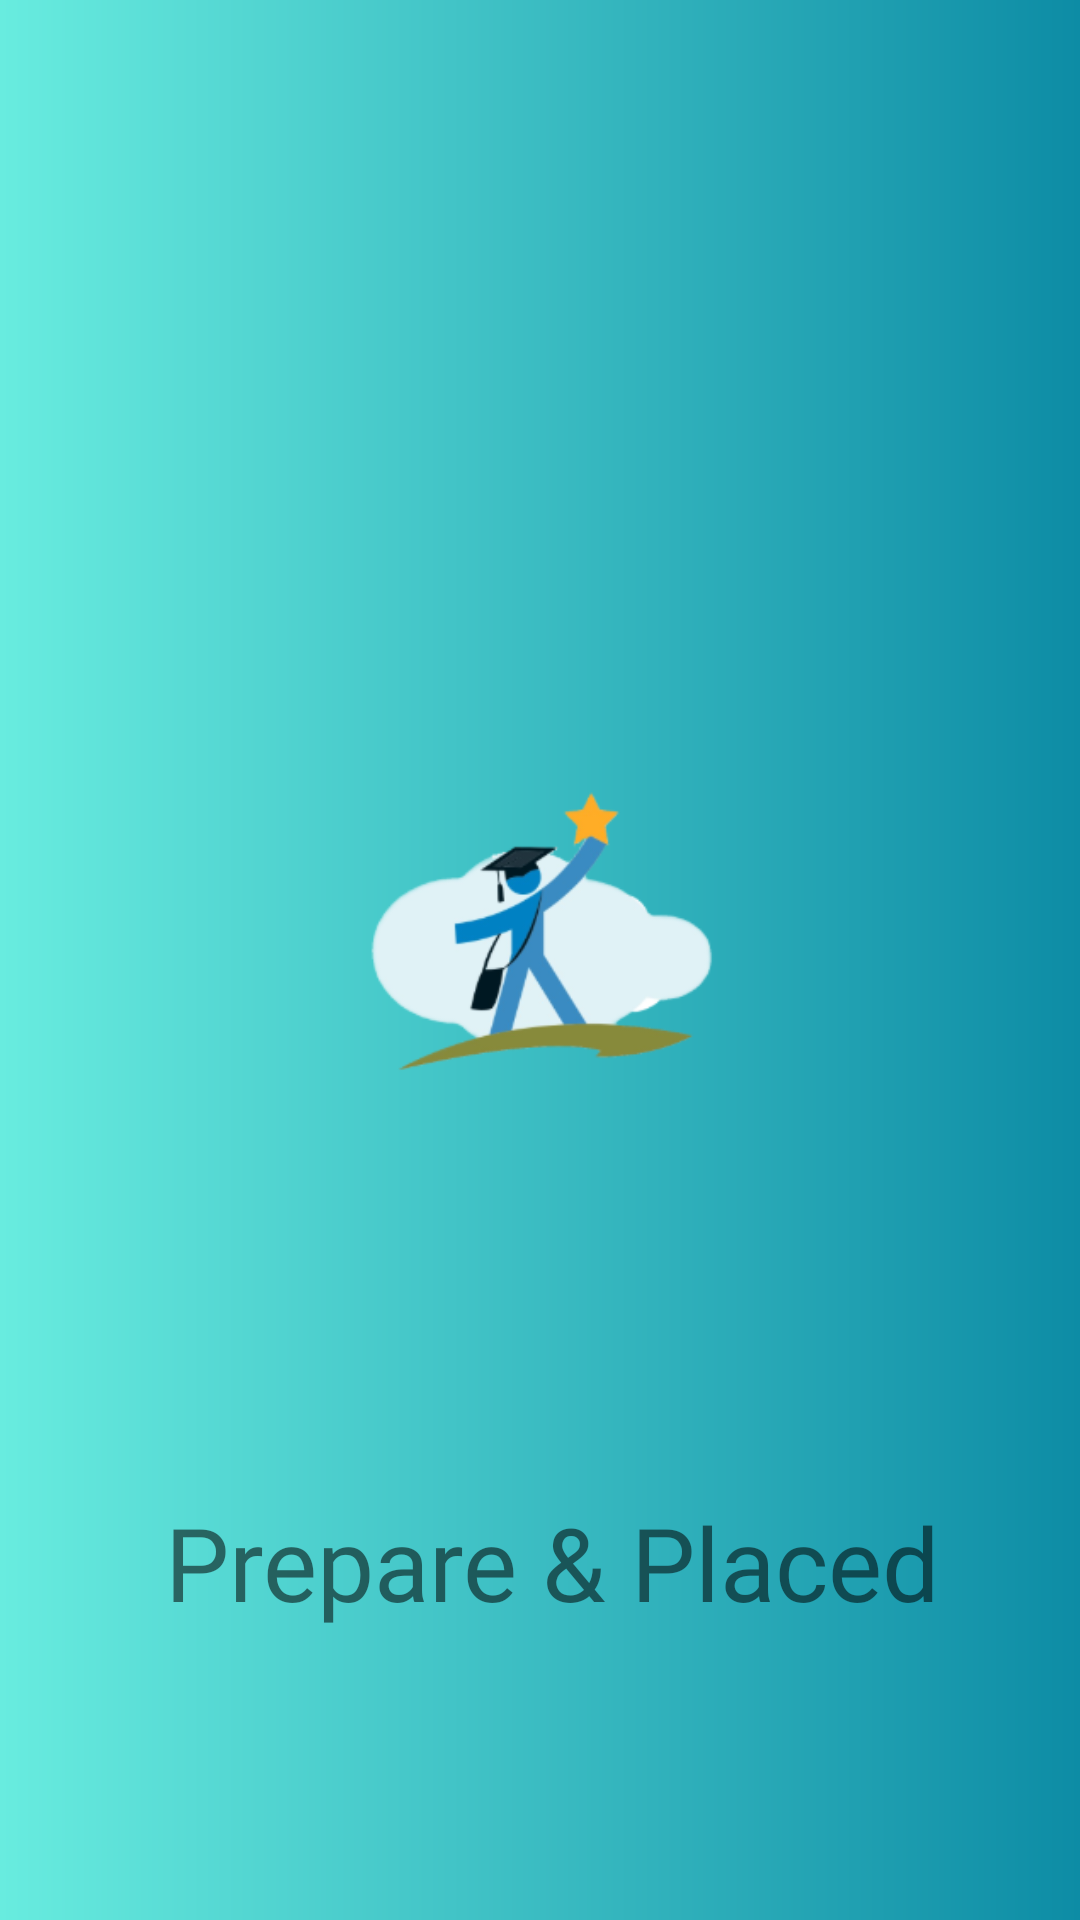

This screen was rendered from an Android layout file. Write that file and the resources it references.
<!-- AndroidManifest.xml: application theme Theme.PreparePlaced -->
<!-- res/layout/activity_splashscreen.xml -->
<?xml version="1.0" encoding="utf-8"?>
<androidx.constraintlayout.widget.ConstraintLayout xmlns:android="http://schemas.android.com/apk/res/android"
    xmlns:app="http://schemas.android.com/apk/res-auto"
    xmlns:tools="http://schemas.android.com/tools"
    android:layout_width="match_parent"
    android:layout_height="match_parent"
    android:background= "@drawable/action_bar_bg"
    tools:context=".splashscreen">

    <ImageView

        android:id="@+id/imageView"
        android:layout_width="match_parent"
        android:layout_height="346dp"
        android:textAlignment="center"
        android:layout_marginStart="10dp"
        android:layout_marginEnd="10dp"
        android:src="@drawable/logofinal"
        app:layout_constraintBottom_toBottomOf="parent"
        app:layout_constraintEnd_toEndOf="parent"
        app:layout_constraintHorizontal_bias="1.0"
        app:layout_constraintStart_toStartOf="parent"
        app:layout_constraintTop_toTopOf="parent"
        tools:ignore="ContentDescription" />

    <TextView
        android:id="@+id/textView3"
        android:layout_width="match_parent"
        android:layout_height="137dp"
        android:fontFamily="@font/amita_bold"
        android:text=" Prepare &amp; Placed"
        android:textAlignment="center"
        android:textSize="34sp"
        app:layout_constraintBottom_toBottomOf="parent"
        app:layout_constraintEnd_toEndOf="parent"
        app:layout_constraintHorizontal_bias="1.0"
        app:layout_constraintStart_toStartOf="parent"
        app:layout_constraintTop_toBottomOf="@+id/imageView"
        tools:ignore="HardcodedText,MissingConstraints" />

</androidx.constraintlayout.widget.ConstraintLayout>
<!-- resources referenced by this layout -->
<resources>
  <!-- drawable action_bar_bg (drawable) -->
  <?xml version="1.0" encoding="utf-8"?>
  <shape xmlns:android="http://schemas.android.com/apk/res/android">
  <gradient
      android:angle="0"
      android:startColor="@color/gradient_start_color"
      android:endColor="@color/gradient_end_color"/>
  
  </shape>
  <!-- drawable logofinal: png bitmap (drawable, 29150 bytes) -->
  <style name="Theme.PreparePlaced" parent="Theme.MaterialComponents.DayNight.NoActionBar">
          
          <item name="colorPrimary">@color/purple_500</item>
          <item name="colorPrimaryVariant">@color/purple_700</item>
          <item name="colorOnPrimary">@color/white</item>
          
          <item name="colorSecondary">@color/teal_200</item>
          <item name="colorSecondaryVariant">@color/teal_700</item>
          <item name="colorOnSecondary">@color/black</item>
          
          <item name="android:statusBarColor" tools:targetApi="l">?attr/colorPrimaryVariant</item>
          
      </style>
  <color name="gradient_start_color">#68ECDF</color>
  <color name="gradient_end_color">#0D8CA5</color>
  <color name="purple_500">#09706F</color>
  <color name="purple_700">#15B9CD</color>
  <color name="white">#FFFFFFFF</color>
  <color name="teal_200">#FF03DAC5</color>
  <color name="teal_700">#FF018786</color>
  <color name="black">#FF000000</color>
</resources>
